Image classification data set "demo_training_dataset" (leroymocian27-ux/Vision-Module on GitHub). Class labels (2): fall, no fall.

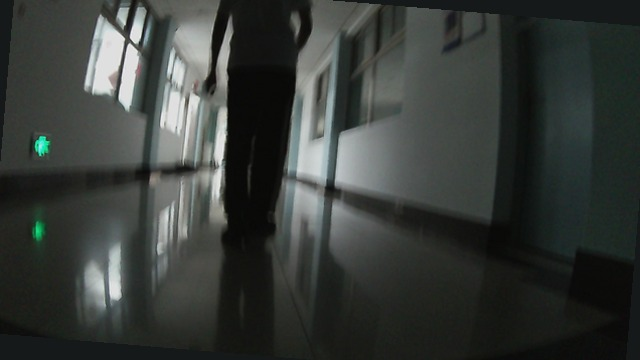
Label: no fall

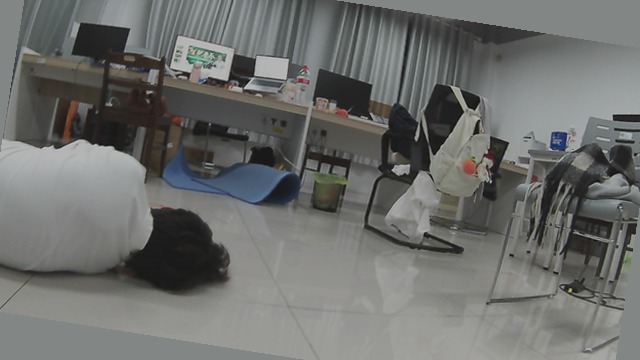
Label: fall

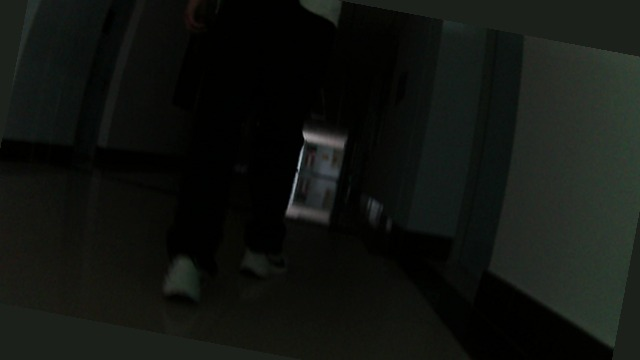
Label: no fall

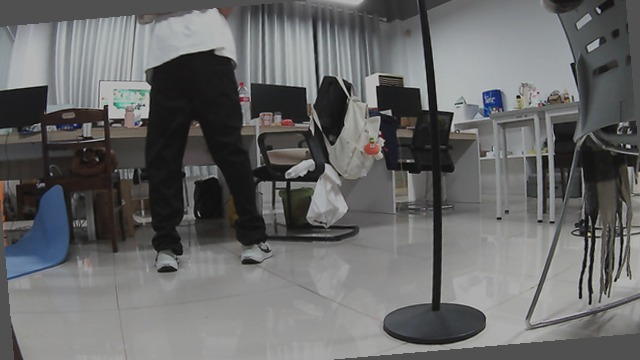
Label: no fall

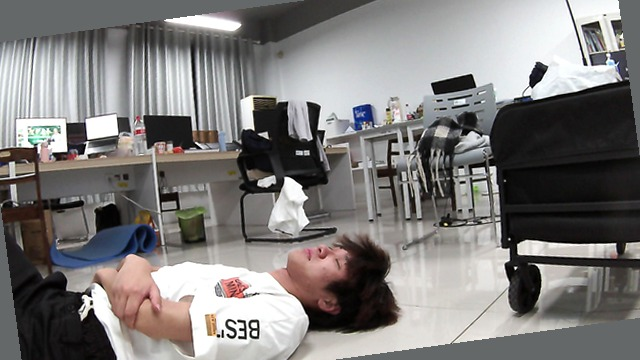
Label: fall

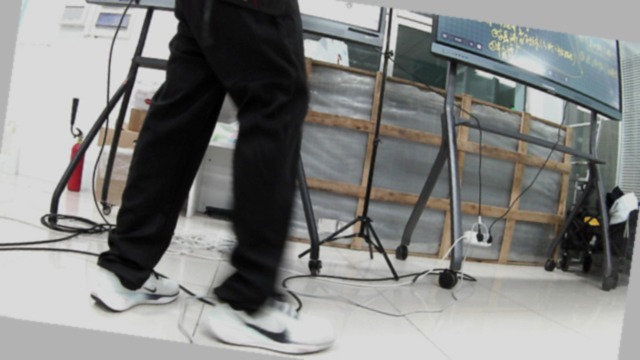
Label: no fall
